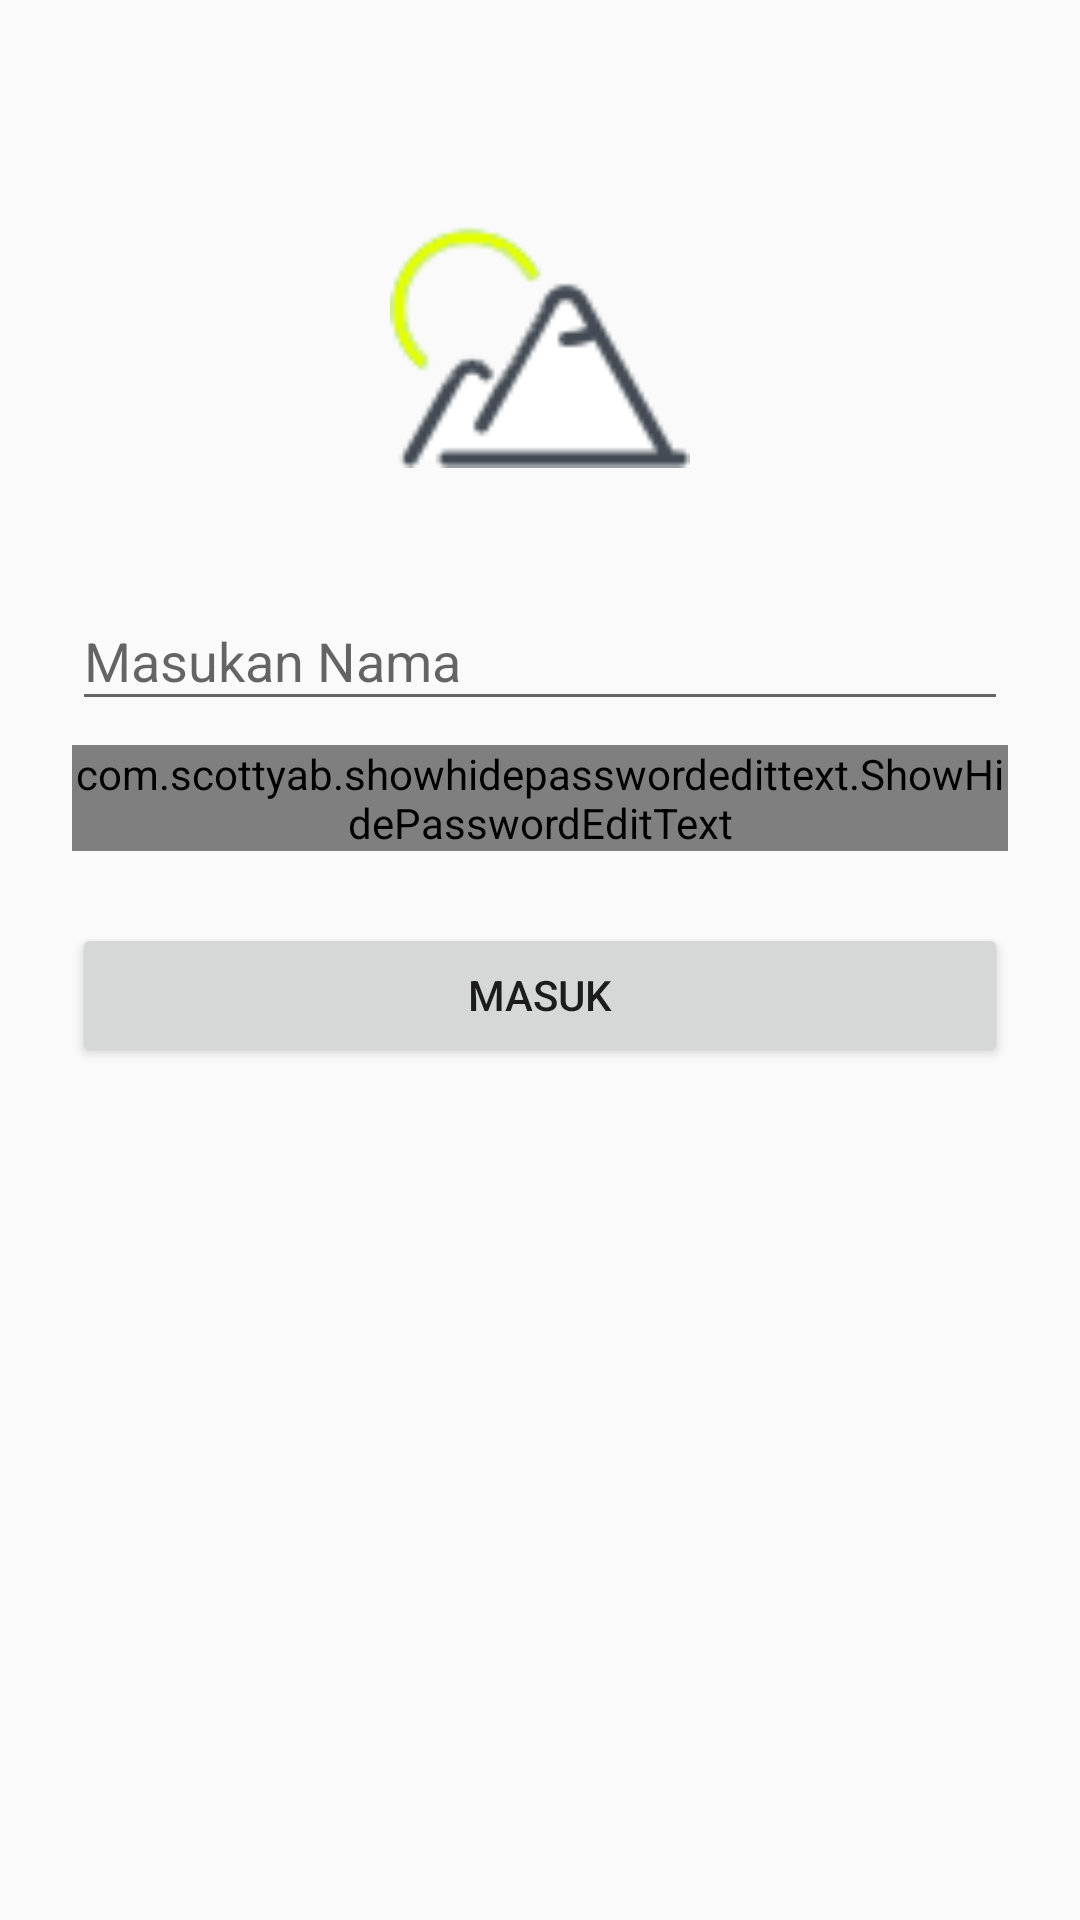

Layout XML and referenced resources for this Android screen:
<!-- AndroidManifest.xml: application theme AppTheme -->
<!-- res/layout/activity_login.xml -->
<?xml version="1.0" encoding="utf-8"?>
<ScrollView xmlns:android="http://schemas.android.com/apk/res/android"
    xmlns:app="http://schemas.android.com/apk/res-auto"
    xmlns:tools="http://schemas.android.com/tools"
    android:layout_width="match_parent"
    android:layout_height="match_parent"
    android:fitsSystemWindows="true">

    <LinearLayout
        android:layout_width="match_parent"
        android:layout_height="wrap_content"
        android:orientation="vertical"
        android:paddingLeft="24dp"
        android:paddingRight="24dp"
        android:paddingTop="56dp"
        tools:background="@color/accent">

        <ImageView
            android:layout_width="100dp"
            android:layout_height="100dp"
            android:layout_gravity="center_horizontal"
            android:layout_marginBottom="24dp"
            android:scaleType="fitXY"
            android:src="@drawable/gunung" />

        
        <android.support.design.widget.TextInputLayout
            android:layout_width="match_parent"
            android:layout_height="wrap_content"
            android:layout_marginBottom="8dp"
            android:layout_marginTop="8dp">

            <EditText
                android:id="@+id/edt_kode"
                android:layout_width="match_parent"
                android:layout_height="wrap_content"
                android:hint="Masukan Nama"
                android:textColor="@color/colorPrimaryDark" />
        </android.support.design.widget.TextInputLayout>

        <android.support.design.widget.TextInputLayout
            android:layout_width="match_parent"
            android:layout_height="wrap_content">

            <com.scottyab.showhidepasswordedittext.ShowHidePasswordEditText
                android:id="@+id/edt_password2"
                android:layout_width="match_parent"
                android:layout_height="wrap_content"
                android:hint="Masukan Password"
                android:inputType="textCapWords"
                android:textColor="@color/colorPrimaryDark"
                app:drawable_hide="@drawable/ic_eye_show"
                app:drawable_show="@drawable/ic_eye_hide"
                app:tint_color="@color/colorPrimaryDark" />

        </android.support.design.widget.TextInputLayout>

        <android.support.v7.widget.AppCompatButton
            android:id="@+id/btn_login"
            android:layout_width="fill_parent"
            android:layout_height="wrap_content"
            android:layout_marginBottom="24dp"
            android:layout_marginTop="24dp"
            android:padding="12dp"
            android:text="masuk" />

    </LinearLayout>
</ScrollView>
<!-- resources referenced by this layout -->
<resources>
  <color name="accent">#FFFFFF</color>
  <color name="colorPrimaryDark">#388E3C</color>
  <!-- drawable gunung: png bitmap (drawable, 5524 bytes) -->
  <style name="AppTheme" parent="Theme.AppCompat.Light.DarkActionBar">
          
          <item name="colorPrimary">@color/colorPrimary</item>
          <item name="colorPrimaryDark">@color/colorPrimaryDark</item>
          <item name="colorAccent">@color/colorAccent</item>
      </style>
  <color name="colorPrimary">#4CAF50</color>
  <color name="colorAccent">#388E3C</color>
</resources>
